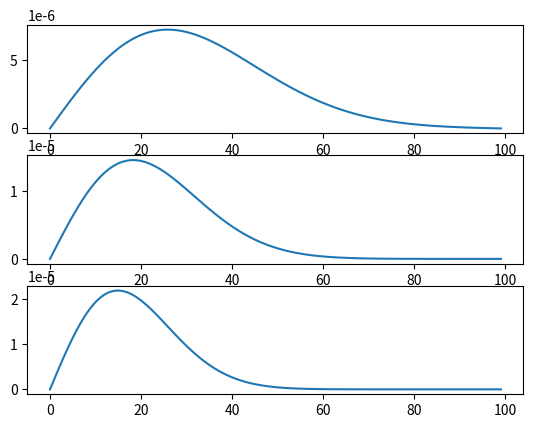

Reproduce this figure in Python.
import numpy as np
import matplotlib.pyplot as pl

epsilon_0 = 8.854187e-12

eps = 10 * epsilon_0

l = 1e-3
h = 0.1e-3
conduct = 1.77e-4
N = 100

C = 2 * eps * l * l / h
R = 56_497_175.5

tau = R * C
V0 = 100e-3
N = 100


def Vs(t):
    return V0 * (t < tau)  # V0*1 for t<tau, V0*0 for t>tau


T = 1000 * tau
dt = tau / 10  # why not

nrLoops = int(T / dt)

V = np.zeros((N, nrLoops))  # first one is element index, second one is time
V[0, 0] = Vs(0)


for i in range(1, nrLoops):  # time=0 already set above

    for k in range(1, N - 1):  # last one is a special case since Vi+1 doesnt exist

        # equation for V(t+dt) = V(t) + dt*V'(t)

        # this i derived
        V[k][i] = V[k][i - 1] + dt * (
            -2 * V[k][i - 1] + V[k - 1][i - 1] + V[k + 1][i - 1]
        ) / (R * C)

    # this one i got from eksempel:kabellikningen when i realised theyre basically the same
    V[-1][i] = V[-1][i - 1] + dt * (V[-2][i - 1] - V[-1][i - 1] / (R * C))


# lets pick times T/3, T/6, T/9

for i in range(3):
    pl.subplot(311 + i)
    pl.plot(range(N), V[:, int(nrLoops / (3 * (i + 1)))])

# the plot seems to now show element nr 100, but it does its just that 1 = 0

pl.show()
